Run: headless pygame with SDL's dummy video driver; simulated clock (each Clock.tick advances the game by its frame time, no real sleeping); random seed 0; keys injected as events and as key.get_pressed() state; no mouse input.
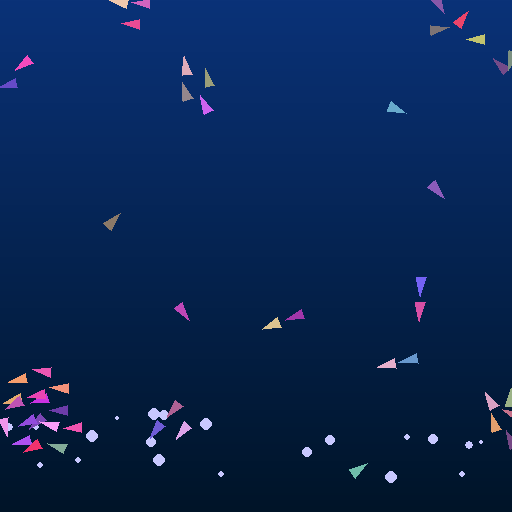
Frame 1 of 4 · flips 1–60 · no input
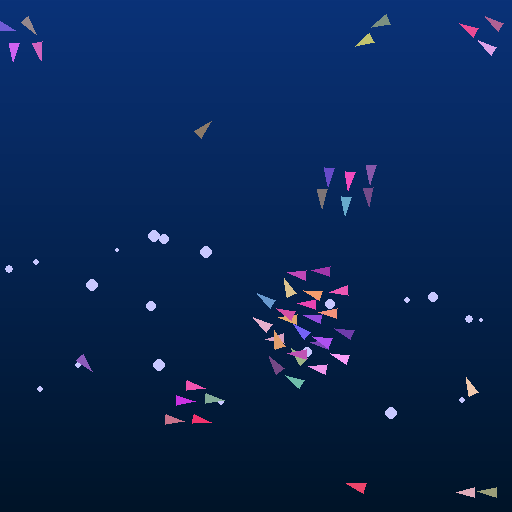
Frame 2 of 4 · flips 61–180 · tapped SPACE, RETURN · held RIGHT (→), D
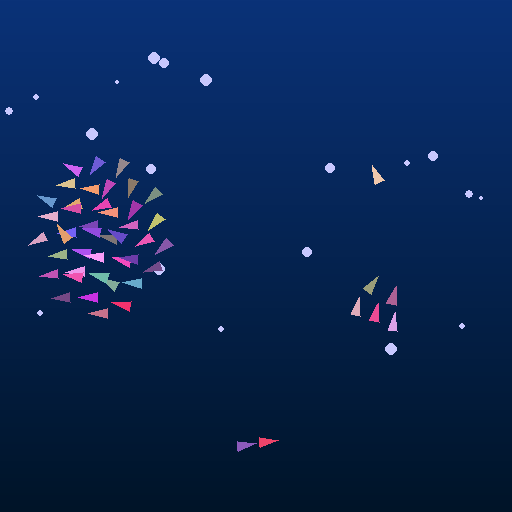
Frame 3 of 4 · flips 181–300 · held DOWN (↓), S
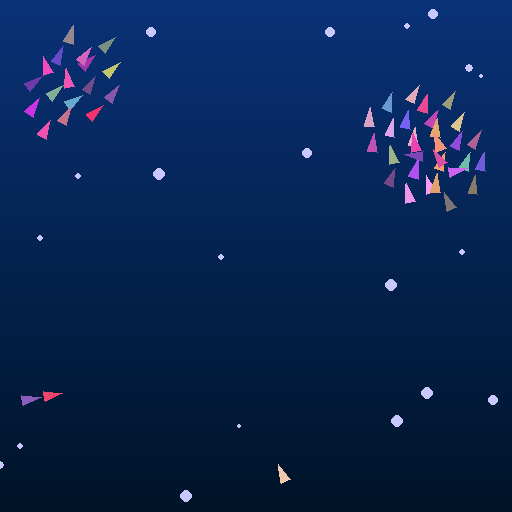
Frame 4 of 4 · flips 301–420 · held LEFT (←), A, UP (↑), W

The pygame program that drew these frames:

import pygame
import random
import math

# Screen Constants
WIDTH, HEIGHT = 512, 512
NUM_FISH = 50  # Number of fish in the school
BUBBLE_COUNT = 20  # Number of bubbles in the scene
MAX_SPEED = 2.5  # Speed limit for fish movement
NEIGHBOR_RADIUS = 50  # Perception radius for alignment & cohesion
SEPARATION_RADIUS = 25  # Distance to maintain from other fish

# Boid Behavior Strengths
SEPARATION_FORCE = 1.2  # Avoid crowding
ALIGNMENT_FORCE = 0.1  # Match velocity
COHESION_FORCE = 0.05  # Stay with the group

# Background Colors
BG_TOP = (10, 50, 120)
BG_BOTTOM = (0, 20, 40)

class Fish:
    def __init__(self):
        self.x = random.uniform(0, WIDTH)
        self.y = random.uniform(0, HEIGHT)
        self.vx = random.uniform(-MAX_SPEED, MAX_SPEED)
        self.vy = random.uniform(-MAX_SPEED, MAX_SPEED)
        self.color = (random.randint(100, 255), random.randint(50, 200), random.randint(100, 255))
    
    def update(self, flock):
        separation = self.separate(flock)
        alignment = self.align(flock)
        cohesion = self.cohere(flock)

        # Apply the three boid rules
        self.vx += separation[0] * SEPARATION_FORCE + alignment[0] * ALIGNMENT_FORCE + cohesion[0] * COHESION_FORCE
        self.vy += separation[1] * SEPARATION_FORCE + alignment[1] * ALIGNMENT_FORCE + cohesion[1] * COHESION_FORCE

        # Limit speed
        speed = math.sqrt(self.vx ** 2 + self.vy ** 2)
        if speed > MAX_SPEED:
            scale = MAX_SPEED / speed
            self.vx *= scale
            self.vy *= scale

        # Update position
        self.x += self.vx
        self.y += self.vy
        
        # Wrap-around behavior (if a fish exits one side, it enters from the other)
        self.x %= WIDTH
        self.y %= HEIGHT

    def separate(self, flock):
        separation_vector = [0, 0]
        for other in flock:
            if other != self:
                distance = math.hypot(self.x - other.x, self.y - other.y)
                if distance < SEPARATION_RADIUS and distance > 0:
                    separation_vector[0] += (self.x - other.x) / distance
                    separation_vector[1] += (self.y - other.y) / distance
        return separation_vector

    def align(self, flock):
        avg_vx, avg_vy = 0, 0
        count = 0
        for other in flock:
            if other != self:
                distance = math.hypot(self.x - other.x, self.y - other.y)
                if distance < NEIGHBOR_RADIUS:
                    avg_vx += other.vx
                    avg_vy += other.vy
                    count += 1
        if count > 0:
            avg_vx /= count
            avg_vy /= count
            return [avg_vx - self.vx, avg_vy - self.vy]
        return [0, 0]
    
    def cohere(self, flock):
        center_x, center_y = 0, 0
        count = 0
        for other in flock:
            if other != self:
                distance = math.hypot(self.x - other.x, self.y - other.y)
                if distance < NEIGHBOR_RADIUS:
                    center_x += other.x
                    center_y += other.y
                    count += 1
        if count > 0:
            center_x /= count
            center_y /= count
            return [(center_x - self.x), (center_y - self.y)]
        return [0, 0]
    
    def draw(self, screen):
        angle = math.atan2(self.vy, self.vx)
        pygame.draw.polygon(screen, self.color, [
            (self.x + math.cos(angle) * 10, self.y + math.sin(angle) * 10),
            (self.x + math.cos(angle + 5 * math.pi / 6) * 10, self.y + math.sin(angle + 5 * math.pi / 6) * 10),
            (self.x + math.cos(angle - 5 * math.pi / 6) * 10, self.y + math.sin(angle - 5 * math.pi / 6) * 10)
        ])

class Bubble:
    def __init__(self):
        self.x = random.randint(0, WIDTH)
        self.y = random.randint(HEIGHT - 10, HEIGHT)
        self.radius = random.randint(2, 6)
        self.speed = random.uniform(0.5, 1.5)
    
    def update(self):
        self.y -= self.speed
        if self.y < 0:
            self.y = HEIGHT
            self.x = random.randint(0, WIDTH)
    
    def draw(self, screen):
        pygame.draw.circle(screen, (200, 200, 255), (self.x, int(self.y)), self.radius)

def draw_background(screen):
    for y in range(HEIGHT):
        color = [int(BG_TOP[i] + (BG_BOTTOM[i] - BG_TOP[i]) * (y / HEIGHT)) for i in range(3)]
        pygame.draw.line(screen, color, (0, y), (WIDTH, y))

def main():
    pygame.init()
    screen = pygame.display.set_mode((WIDTH, HEIGHT))
    pygame.display.set_caption("Fish Simulation")
    clock = pygame.time.Clock()

    fish = [Fish() for _ in range(NUM_FISH)]
    bubbles = [Bubble() for _ in range(BUBBLE_COUNT)]
    
    running = True
    while running:
        for event in pygame.event.get():
            if event.type == pygame.QUIT:
                running = False
        
        for f in fish:
            f.update(fish)
        for bubble in bubbles:
            bubble.update()
        
        draw_background(screen)
        for bubble in bubbles:
            bubble.draw(screen)
        for f in fish:
            f.draw(screen)
        
        pygame.display.flip()
        clock.tick(60)
    
    pygame.quit()
    
if __name__ == "__main__":
    main()
